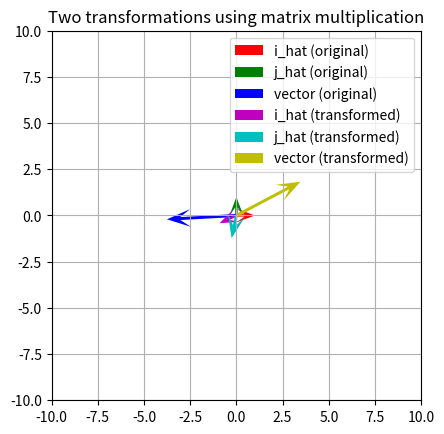

Reproduce this figure in Python.
import numpy as np
import matplotlib.pyplot as plt

basis = np.array([[1, 0], [0, 1]])
vector = np.random.uniform(-5, 5, 2)

def random_transformation():
    # Randomly choose rotation or shear
    if np.random.rand() < 0.5:
        # Rotation
        theta = np.random.uniform(0, 2 * np.pi)
        return np.array([
            [np.cos(theta), -np.sin(theta)],
            [np.sin(theta), np.cos(theta)]
        ])
    else:
        # Shear
        shear_factor = np.random.uniform(-2, 2)
        if np.random.rand() < 0.5:
            # Shear in x
            return np.array([
                [1, shear_factor],
                [0, 1]
            ])
        else:
            # Shear in y
            return np.array([
                [1, 0],
                [shear_factor, 1]
            ])

# Randomly choose two transformations
trans1 = random_transformation()
trans2 = random_transformation()

complete_transform = trans2 @ trans1
basis_transform = complete_transform @ basis
vector_transform = basis_transform @ vector

# Basis and vector after the first transformation (trans1)
mid_basis = trans1 @ basis
mid_vector = mid_basis @ vector

print("Basis:")
print(basis)
print("\nOriginal Vector:")
print(vector)
print("\nTransformation 1 (trans1):")
print(trans1)
print("\nTransformation 2 (trans2):")
print(trans2)
print("\nTransformed Basis:")
print(basis_transform)
print("\nTransformed Vector:")
print(vector_transform)

print("\nAfter first transformation (trans1) - Basis:")
print(mid_basis)
print("\nAfter first transformation (trans1) - Vector:")
print(mid_vector)

fig = plt.figure()
ax = fig.add_subplot(111)
ax.set_title("Two transformations using matrix multiplication")
ax.set_aspect('equal')  # keep x/y scales equal so arrows show correctly

quiver_opts = dict(angles='xy', scale_units='xy', scale=1, pivot='tail', width=0.008, headwidth=6, headlength=8)

i = basis[:, 0]
j = basis[:, 1]
ax.quiver(0, 0, i[0], i[1], color="r", label="i_hat (original)", **quiver_opts)
ax.quiver(0, 0, j[0], j[1], color="g", label="j_hat (original)", **quiver_opts)
ax.quiver(0, 0, vector[0], vector[1], color="b", label="vector (original)", **quiver_opts)

# Transformed basis vectors
trans_i = basis_transform[:, 0]
trans_j = basis_transform[:, 1]
ax.quiver(0, 0, trans_i[0], trans_i[1], color="m", label="i_hat (transformed)", **quiver_opts)
ax.quiver(0, 0, trans_j[0], trans_j[1], color="c", label="j_hat (transformed)", **quiver_opts)

# Transformed vector
ax.quiver(0, 0, vector_transform[0], vector_transform[1], color="y", label="vector (transformed)", **quiver_opts)

ax.legend()
ax.set_xlim(-10, 10)
ax.set_ylim(-10, 10)
plt.grid(True)
plt.show()
